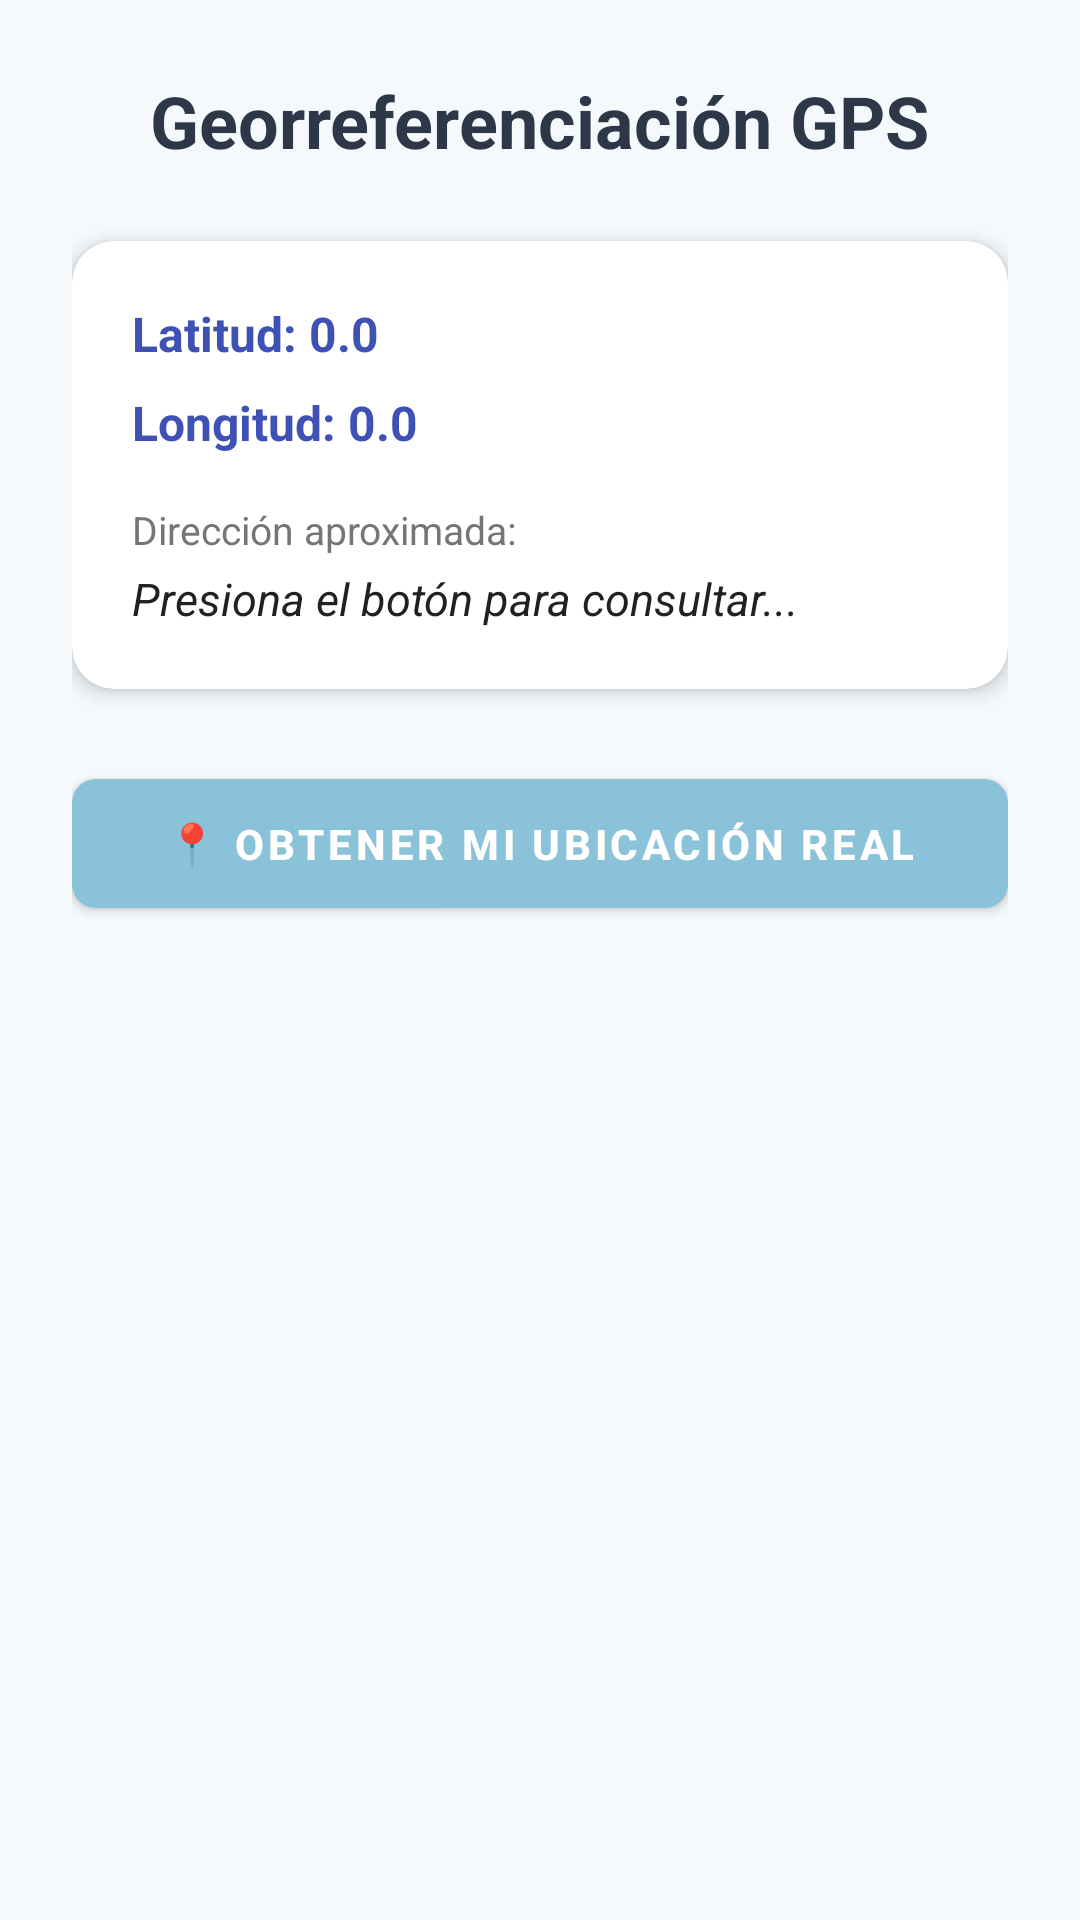

This screen was rendered from an Android layout file. Write that file and the resources it references.
<!-- AndroidManifest.xml: application theme Theme.MaterialComponents.DayNight.NoActionBar -->
<!-- res/layout/activity_ubicacion.xml -->
<?xml version="1.0" encoding="utf-8"?>
<LinearLayout xmlns:android="http://schemas.android.com/apk/res/android"
    xmlns:app="http://schemas.android.com/apk/res-auto"
    android:layout_width="match_parent"
    android:layout_height="match_parent"
    android:orientation="vertical"
    android:padding="24dp"
    android:background="@color/colorFondo"
    android:gravity="center_horizontal">

    <TextView
        android:layout_width="wrap_content"
        android:layout_height="wrap_content"
        android:text="Georreferenciación GPS"
        android:textSize="24sp"
        android:textStyle="bold"
        android:textColor="@color/textPrimary"
        android:layout_marginBottom="24dp"/>

    <androidx.cardview.widget.CardView
        android:layout_width="match_parent"
        android:layout_height="wrap_content"
        app:cardCornerRadius="14dp"
        app:cardElevation="4dp"
        android:layout_marginBottom="24dp">

        <LinearLayout
            android:layout_width="match_parent"
            android:layout_height="wrap_content"
            android:orientation="vertical"
            android:padding="20dp">

            <TextView
                android:id="@+id/tvLatitud"
                android:layout_width="wrap_content"
                android:layout_height="wrap_content"
                android:text="Latitud: 0.0"
                android:textSize="16sp"
                android:textStyle="bold"
                android:textColor="#3F51B5"
                android:layout_marginBottom="8dp"/>

            <TextView
                android:id="@+id/tvLongitud"
                android:layout_width="wrap_content"
                android:layout_height="wrap_content"
                android:text="Longitud: 0.0"
                android:textSize="16sp"
                android:textStyle="bold"
                android:textColor="#3F51B5"
                android:layout_marginBottom="16dp"/>

            <TextView
                android:layout_width="wrap_content"
                android:layout_height="wrap_content"
                android:text="Dirección aproximada:"
                android:textSize="13sp"
                android:textColor="#757575"/>

            <TextView
                android:id="@+id/tvDireccion"
                android:layout_width="wrap_content"
                android:layout_height="wrap_content"
                android:text="Presiona el botón para consultar..."
                android:textSize="15sp"
                android:textStyle="italic"
                android:textColor="#212121"
                android:layout_marginTop="4dp"/>
        </LinearLayout>
    </androidx.cardview.widget.CardView>

    <com.google.android.material.button.MaterialButton
        android:id="@+id/btnObtenerUbicacion"
        android:layout_width="match_parent"
        android:layout_height="55dp"
        android:text="📍 OBTENER MI UBICACIÓN REAL"
        app:cornerRadius="8dp"
        app:backgroundTint="@color/btnAgregar"
        android:textColor="@color/white"
        android:textStyle="bold"/>

</LinearLayout>
<!-- resources referenced by this layout -->
<resources>
  <color name="btnAgregar">#89C2D9</color>
  <color name="colorFondo">#F5F9FC</color>
  <color name="textPrimary">#2D3748</color>
  <color name="white">#FFFFFF</color>
</resources>
